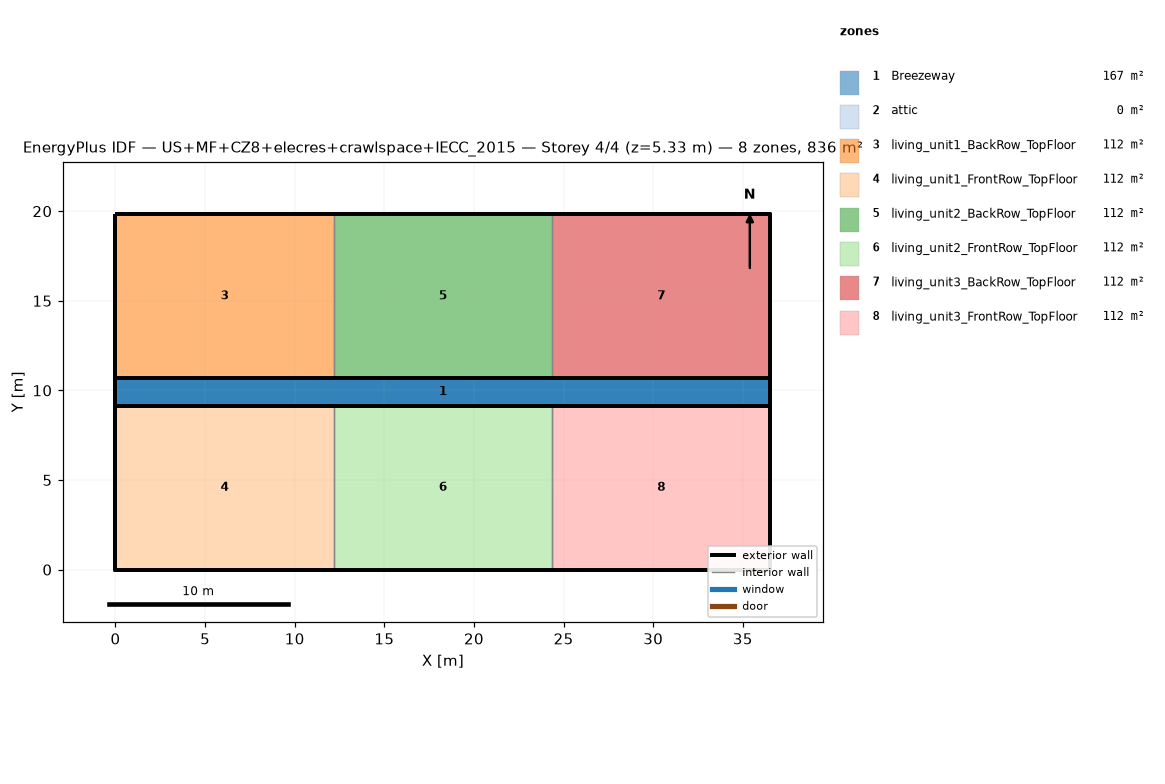
=== STOREY PLAN SPEC (per zone: floor XY polygon, exterior-wall plan segments, windows/doors) ===
zone 1: Breezeway  (167.0 m²)
  floor: (36.54, 9.16) (0.00, 9.16) (0.00, 10.68) (36.54, 10.68)
  floor: (36.54, 9.16) (0.00, 9.16) (0.00, 10.68) (36.54, 10.68)
  floor: (36.54, 9.16) (0.00, 9.16) (0.00, 10.68) (36.54, 10.68)
zone 2: attic  (0.0 m²)
  exterior wall: (36.54, 0.00) – (36.54, 19.84) – (36.54, 9.92)  [29.8 m]
  exterior wall: (0.00, 19.84) – (0.00, 0.00) – (0.00, 9.92)  [29.8 m]
zone 3: living_unit1_BackRow_TopFloor  (111.5 m²)
  floor: (12.18, 10.68) (0.00, 10.68) (0.00, 19.84) (12.18, 19.84)
  exterior wall: (12.18, 19.84) – (0.00, 19.84)  [12.2 m]
  exterior wall: (0.00, 19.84) – (0.00, 10.68)  [9.2 m]
  exterior wall: (0.00, 10.68) – (12.18, 10.68)  [12.2 m]
  interior walls: 1
zone 4: living_unit1_FrontRow_TopFloor  (111.5 m²)
  floor: (12.18, 0.00) (0.00, 0.00) (0.00, 9.16) (12.18, 9.16)
  exterior wall: (0.00, 0.00) – (12.18, 0.00)  [12.2 m]
  exterior wall: (0.00, 9.16) – (0.00, 0.00)  [9.2 m]
  exterior wall: (12.18, 9.16) – (0.00, 9.16)  [12.2 m]
  interior walls: 1
zone 5: living_unit2_BackRow_TopFloor  (111.5 m²)
  floor: (24.36, 10.68) (12.18, 10.68) (12.18, 19.84) (24.36, 19.84)
  exterior wall: (12.18, 10.68) – (24.36, 10.68)  [12.2 m]
  exterior wall: (24.36, 19.84) – (12.18, 19.84)  [12.2 m]
  interior walls: 2
zone 6: living_unit2_FrontRow_TopFloor  (111.5 m²)
  floor: (24.36, 0.00) (12.18, 0.00) (12.18, 9.16) (24.36, 9.16)
  exterior wall: (12.18, 0.00) – (24.36, 0.00)  [12.2 m]
  exterior wall: (24.36, 9.16) – (12.18, 9.16)  [12.2 m]
  interior walls: 2
zone 7: living_unit3_BackRow_TopFloor  (111.5 m²)
  floor: (36.54, 10.68) (24.36, 10.68) (24.36, 19.84) (36.54, 19.84)
  exterior wall: (36.54, 10.68) – (36.54, 19.84)  [9.2 m]
  exterior wall: (36.54, 19.84) – (24.36, 19.84)  [12.2 m]
  exterior wall: (24.36, 10.68) – (36.54, 10.68)  [12.2 m]
  interior walls: 1
zone 8: living_unit3_FrontRow_TopFloor  (111.5 m²)
  floor: (36.54, 0.00) (24.36, 0.00) (24.36, 9.16) (36.54, 9.16)
  exterior wall: (24.36, 0.00) – (36.54, 0.00)  [12.2 m]
  exterior wall: (36.54, 0.00) – (36.54, 9.16)  [9.2 m]
  exterior wall: (36.54, 9.16) – (24.36, 9.16)  [12.2 m]
  interior walls: 1

=== DERIVED (storey summary) ===
Building: US+MF+CZ8+elecres+crawlspace+IECC_2015
Storey: 4 of 4  (floor level z = 5.33 m)
Storey gross floor area: 836.2 m²
Zones on this storey: 8
  - Breezeway: floor 167.0 m²
  - attic: floor 0.0 m²; exterior wall 59.5 m (81.9 m²); WWR 0.0%
  - living_unit1_BackRow_TopFloor: floor 111.5 m²; exterior wall 33.5 m (86.9 m²); WWR 0.0%
  - living_unit1_FrontRow_TopFloor: floor 111.5 m²; exterior wall 33.5 m (86.9 m²); WWR 0.0%
  - living_unit2_BackRow_TopFloor: floor 111.5 m²; exterior wall 24.4 m (63.1 m²); WWR 0.0%
  - living_unit2_FrontRow_TopFloor: floor 111.5 m²; exterior wall 24.4 m (63.1 m²); WWR 0.0%
  - living_unit3_BackRow_TopFloor: floor 111.5 m²; exterior wall 33.5 m (86.9 m²); WWR 0.0%
  - living_unit3_FrontRow_TopFloor: floor 111.5 m²; exterior wall 33.5 m (86.9 m²); WWR 0.0%
Zone adjacency (shared interzone walls):
  - living_unit1_BackRow_TopFloor ↔ living_unit2_BackRow_TopFloor
  - living_unit1_FrontRow_TopFloor ↔ living_unit2_FrontRow_TopFloor
  - living_unit2_BackRow_TopFloor ↔ living_unit3_BackRow_TopFloor
  - living_unit2_FrontRow_TopFloor ↔ living_unit3_FrontRow_TopFloor